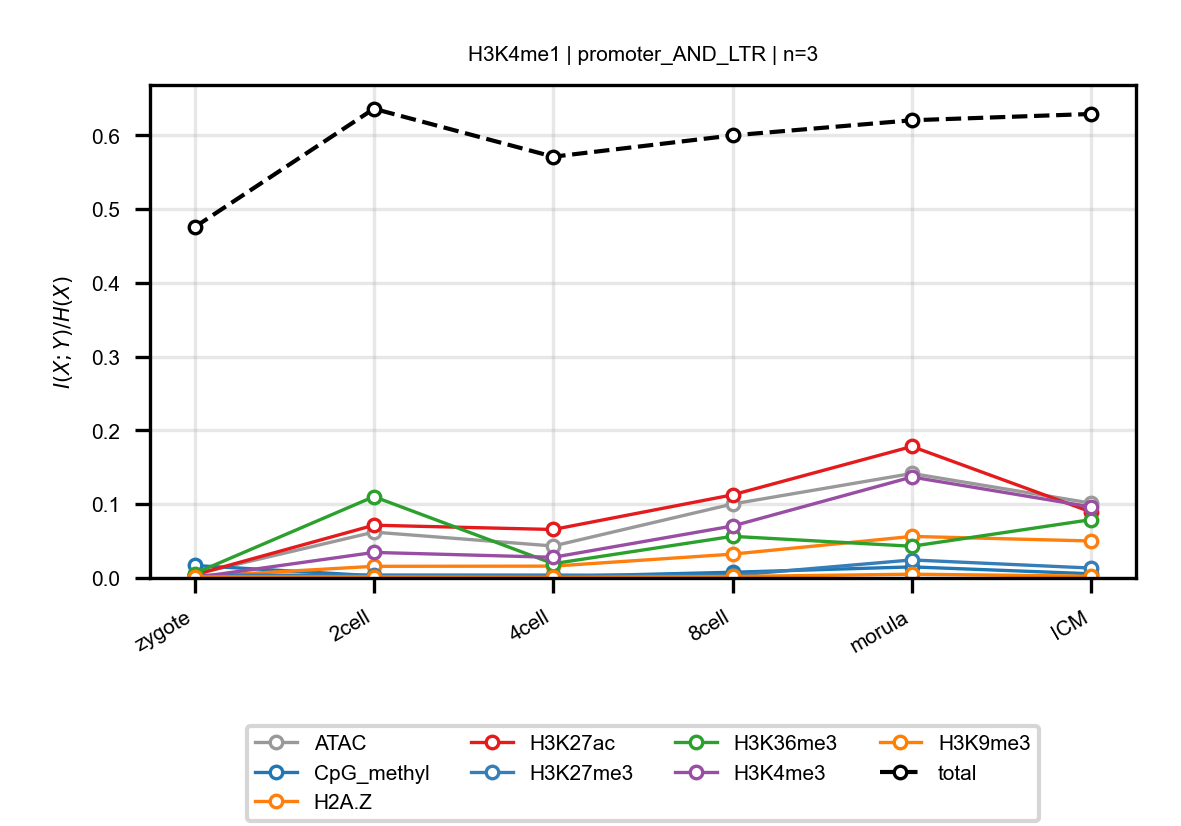

Values plotted in this chart, from the file beside it:
anchor, target, n_bins, stage, block, normalized_mi
H3K4me1, ATAC, 3, zygote, promoter_AND_LTR, 0.004969
H3K4me1, ATAC, 3, 2cell, promoter_AND_LTR, 0.06218
H3K4me1, ATAC, 3, 4cell, promoter_AND_LTR, 0.04335
H3K4me1, ATAC, 3, 8cell, promoter_AND_LTR, 0.1002
H3K4me1, ATAC, 3, morula, promoter_AND_LTR, 0.1416
H3K4me1, ATAC, 3, ICM, promoter_AND_LTR, 0.1014
H3K4me1, CpG_methyl, 3, zygote, promoter_AND_LTR, 0.01692
H3K4me1, CpG_methyl, 3, 2cell, promoter_AND_LTR, 0.002942
H3K4me1, CpG_methyl, 3, 4cell, promoter_AND_LTR, 0.001903
H3K4me1, CpG_methyl, 3, 8cell, promoter_AND_LTR, 0.007743
H3K4me1, CpG_methyl, 3, morula, promoter_AND_LTR, 0.01501
H3K4me1, CpG_methyl, 3, ICM, promoter_AND_LTR, 0.005695
H3K4me1, H2A.Z, 3, zygote, promoter_AND_LTR, 0.001944
H3K4me1, H2A.Z, 3, 2cell, promoter_AND_LTR, 0.01581
H3K4me1, H2A.Z, 3, 4cell, promoter_AND_LTR, 0.01604
H3K4me1, H2A.Z, 3, 8cell, promoter_AND_LTR, 0.03233
H3K4me1, H2A.Z, 3, morula, promoter_AND_LTR, 0.05635
H3K4me1, H2A.Z, 3, ICM, promoter_AND_LTR, 0.05014
H3K4me1, H3K27ac, 3, zygote, promoter_AND_LTR, 0.004297
H3K4me1, H3K27ac, 3, 2cell, promoter_AND_LTR, 0.07152
H3K4me1, H3K27ac, 3, 4cell, promoter_AND_LTR, 0.06571
H3K4me1, H3K27ac, 3, 8cell, promoter_AND_LTR, 0.1127
H3K4me1, H3K27ac, 3, morula, promoter_AND_LTR, 0.1782
H3K4me1, H3K27ac, 3, ICM, promoter_AND_LTR, 0.08941
H3K4me1, H3K27me3, 3, zygote, promoter_AND_LTR, 0.003628
H3K4me1, H3K27me3, 3, 2cell, promoter_AND_LTR, 0.003992
H3K4me1, H3K27me3, 3, 4cell, promoter_AND_LTR, 0.003916
H3K4me1, H3K27me3, 3, 8cell, promoter_AND_LTR, 0.003515
H3K4me1, H3K27me3, 3, morula, promoter_AND_LTR, 0.02445
H3K4me1, H3K27me3, 3, ICM, promoter_AND_LTR, 0.01342
H3K4me1, H3K36me3, 3, zygote, promoter_AND_LTR, 0.006038
H3K4me1, H3K36me3, 3, 2cell, promoter_AND_LTR, 0.1102
H3K4me1, H3K36me3, 3, 4cell, promoter_AND_LTR, 0.01938
H3K4me1, H3K36me3, 3, 8cell, promoter_AND_LTR, 0.05644
H3K4me1, H3K36me3, 3, morula, promoter_AND_LTR, 0.043
H3K4me1, H3K36me3, 3, ICM, promoter_AND_LTR, 0.07912
H3K4me1, H3K4me3, 3, zygote, promoter_AND_LTR, 0.0005601
H3K4me1, H3K4me3, 3, 2cell, promoter_AND_LTR, 0.03463
H3K4me1, H3K4me3, 3, 4cell, promoter_AND_LTR, 0.02801
H3K4me1, H3K4me3, 3, 8cell, promoter_AND_LTR, 0.07045
H3K4me1, H3K4me3, 3, morula, promoter_AND_LTR, 0.1368
H3K4me1, H3K4me3, 3, ICM, promoter_AND_LTR, 0.09629
H3K4me1, H3K9me3, 3, zygote, promoter_AND_LTR, 0.001632
H3K4me1, H3K9me3, 3, 2cell, promoter_AND_LTR, 0.00162
H3K4me1, H3K9me3, 3, 4cell, promoter_AND_LTR, 0.0008545
H3K4me1, H3K9me3, 3, 8cell, promoter_AND_LTR, 0.001992
H3K4me1, H3K9me3, 3, morula, promoter_AND_LTR, 0.005117
H3K4me1, H3K9me3, 3, ICM, promoter_AND_LTR, 0.00237
H3K4me1, total, 3, zygote, promoter_AND_LTR, 0.4755
H3K4me1, total, 3, 2cell, promoter_AND_LTR, 0.636
H3K4me1, total, 3, 4cell, promoter_AND_LTR, 0.571
H3K4me1, total, 3, 8cell, promoter_AND_LTR, 0.5999
H3K4me1, total, 3, morula, promoter_AND_LTR, 0.6204
H3K4me1, total, 3, ICM, promoter_AND_LTR, 0.629
